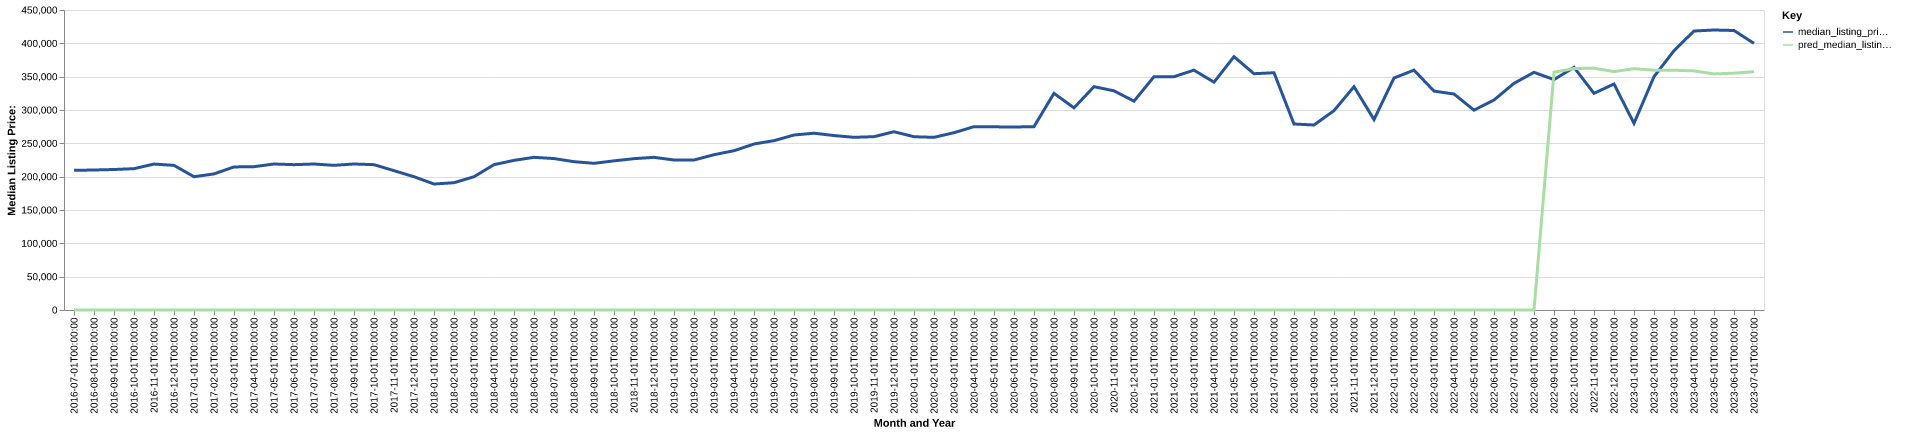

Source data for this figure (header and first rows):
date, time_idx, median_listing_price, thirty_year_interest_rate_five, month, county_name, active_listing_count, median_days_on_market, pred_median_listing_price, month_year
2016-07-01, 0, 209475, 3.72, 7, mitchell, nc, 280.0, 94.0, 0, Jul-2016
2016-08-01, 1, 210000, 3.73, 8, mitchell, nc, 268.0, 104.0, 0, Aug-2016
2016-09-01, 2, 210750, 3.66, 9, mitchell, nc, 268.0, 110.0, 0, Sep-2016
2016-10-01, 3, 212000, 3.64, 10, mitchell, nc, 265.0, 123.0, 0, Oct-2016
2016-11-01, 4, 218900, 3.66, 11, mitchell, nc, 255.0, 139.0, 0, Nov-2016
2016-12-01, 5, 216950, 3.48, 12, mitchell, nc, 234.0, 156.0, 0, Dec-2016
2017-01-01, 6, 199925, 3.45, 1, mitchell, nc, 219.0, 163.0, 0, Jan-2017
2017-02-01, 7, 204150, 3.5, 2, mitchell, nc, 223.0, 180.0, 0, Feb-2017
2017-03-01, 8, 214588, 3.52, 3, mitchell, nc, 235.0, 182.0, 0, Mar-2017
2017-04-01, 9, 215000, 4.03, 4, mitchell, nc, 239.0, 184.0, 0, Apr-2017
2017-05-01, 10, 219000, 4.32, 5, mitchell, nc, 237.0, 144.0, 0, May-2017
2017-06-01, 11, 218000, 4.2, 6, mitchell, nc, 237.0, 117.0, 0, Jun-2017
2017-07-01, 12, 219000, 4.19, 7, mitchell, nc, 236.0, 121.0, 0, Jul-2017
2017-08-01, 13, 217000, 4.3, 8, mitchell, nc, 232.0, 107.0, 0, Aug-2017
2017-09-01, 14, 219000, 4.1, 9, mitchell, nc, 218.0, 121.0, 0, Sep-2017
2017-10-01, 15, 218000, 4.05, 10, mitchell, nc, 213.0, 131.0, 0, Oct-2017
2017-11-01, 16, 209000, 3.94, 11, mitchell, nc, 205.0, 141.0, 0, Nov-2017
2017-12-01, 17, 199900, 4.03, 12, mitchell, nc, 184.0, 155.0, 0, Dec-2017
2018-01-01, 18, 189000, 3.93, 1, mitchell, nc, 180.0, 169.0, 0, Jan-2018
2018-02-01, 19, 190925, 3.83, 2, mitchell, nc, 180.0, 134.0, 0, Feb-2018
2018-03-01, 20, 199900, 3.94, 3, mitchell, nc, 181.0, 136.0, 0, Mar-2018
2018-04-01, 21, 218000, 3.95, 4, mitchell, nc, 183.0, 123.0, 0, Apr-2018
2018-05-01, 22, 224450, 3.99, 5, mitchell, nc, 192.0, 111.0, 0, May-2018
2018-06-01, 23, 229000, 4.15, 6, mitchell, nc, 192.0, 93.0, 0, Jun-2018
2018-07-01, 24, 227175, 4.4, 7, mitchell, nc, 191.0, 105.0, 0, Jul-2018
2018-08-01, 25, 222475, 4.46, 8, mitchell, nc, 201.0, 118.0, 0, Aug-2018
2018-09-01, 26, 220000, 4.58, 9, mitchell, nc, 210.0, 121.0, 0, Sep-2018
2018-10-01, 27, 223725, 4.66, 10, mitchell, nc, 209.0, 136.0, 0, Oct-2018
2018-11-01, 28, 227000, 4.62, 11, mitchell, nc, 195.0, 137.0, 0, Nov-2018
2018-12-01, 29, 229000, 4.54, 12, mitchell, nc, 178.0, 135.0, 0, Dec-2018
2019-01-01, 30, 225000, 4.6, 1, mitchell, nc, 171.0, 145.0, 0, Jan-2019
2019-02-01, 31, 225000, 4.72, 2, mitchell, nc, 167.0, 161.0, 0, Feb-2019
2019-03-01, 32, 232929, 4.9, 3, mitchell, nc, 157.0, 161.0, 0, Mar-2019
2019-04-01, 33, 238929, 4.94, 4, mitchell, nc, 149.0, 151.0, 0, Apr-2019
2019-05-01, 34, 249000, 4.75, 5, mitchell, nc, 148.0, 133.0, 0, May-2019
2019-06-01, 35, 254000, 4.51, 6, mitchell, nc, 167.0, 86.0, 0, Jun-2019
2019-07-01, 36, 262500, 4.41, 7, mitchell, nc, 156.0, 82.0, 0, Jul-2019
2019-08-01, 37, 265182, 4.41, 8, mitchell, nc, 154.0, 95.0, 0, Aug-2019
2019-09-01, 38, 261705, 4.2, 9, mitchell, nc, 152.0, 109.0, 0, Sep-2019
2019-10-01, 39, 259000, 4.14, 10, mitchell, nc, 149.0, 119.0, 0, Oct-2019
2019-11-01, 40, 260000, 3.84, 11, mitchell, nc, 130.0, 123.0, 0, Nov-2019
2019-12-01, 41, 267425, 3.81, 12, mitchell, nc, 130.0, 136.0, 0, Dec-2019
2020-01-01, 42, 259900, 3.75, 1, mitchell, nc, 116.0, 155.0, 0, Jan-2020
2020-02-01, 43, 259000, 3.73, 2, mitchell, nc, 112.0, 169.0, 0, Feb-2020
2020-03-01, 44, 265950, 3.78, 3, mitchell, nc, 117.0, 162.0, 0, Mar-2020
2020-04-01, 45, 275000, 3.75, 4, mitchell, nc, 106.0, 162.0, 0, Apr-2020
2020-05-01, 46, 274750, 3.74, 5, mitchell, nc, 106.0, 162.0, 0, May-2020
2020-06-01, 47, 274500, 3.72, 6, mitchell, nc, 106.0, 118.0, 0, Jun-2020
2020-07-01, 48, 275000, 3.49, 7, mitchell, nc, 99.0, 95.0, 0, Jul-2020
2020-08-01, 49, 325000, 3.65, 8, mitchell, nc, 83.0, 69.0, 0, Aug-2020
2020-09-01, 50, 303225, 3.33, 9, mitchell, nc, 82.0, 48.0, 0, Sep-2020
2020-10-01, 51, 335000, 3.28, 10, mitchell, nc, 76.0, 57.0, 0, Oct-2020
2020-11-01, 52, 328749, 3.21, 11, mitchell, nc, 61.0, 72.0, 0, Nov-2020
2020-12-01, 53, 313250, 3.07, 12, mitchell, nc, 59.0, 91.0, 0, Dec-2020
2021-01-01, 54, 350000, 2.99, 1, mitchell, nc, 52.0, 110.0, 0, Jan-2021
2021-02-01, 55, 350000, 2.93, 2, mitchell, nc, 51.0, 134.0, 0, Feb-2021
2021-03-01, 56, 359750, 2.88, 3, mitchell, nc, 51.0, 93.0, 0, Mar-2021
2021-04-01, 57, 341750, 2.84, 4, mitchell, nc, 53.0, 51.0, 0, Apr-2021
2021-05-01, 58, 380000, 2.71, 5, mitchell, nc, 52.0, 75.0, 0, May-2021
2021-06-01, 59, 354425, 2.79, 6, mitchell, nc, 48.0, 75.0, 0, Jun-2021
... 25 more rows
